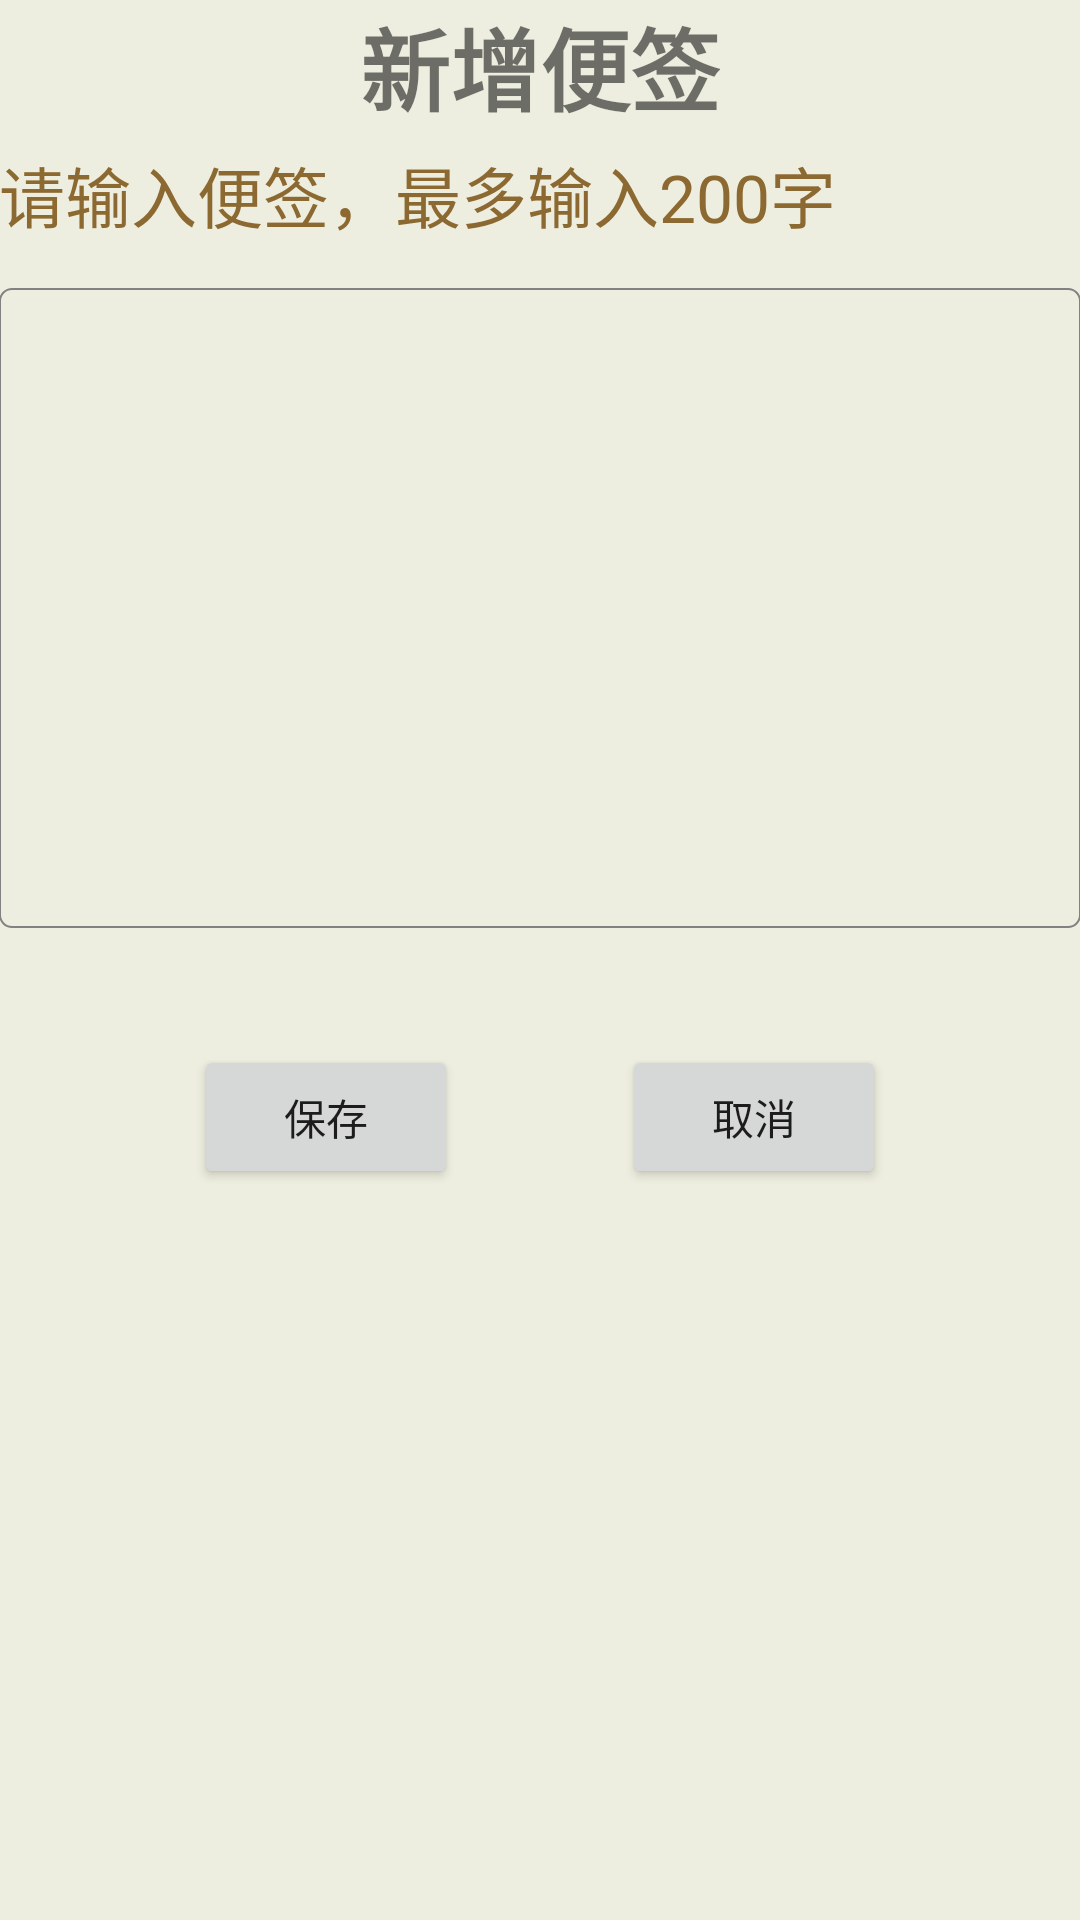

Produce the Android XML layout that renders to this screen, including the resource entries it uses.
<!-- AndroidManifest.xml: application theme AppTheme -->
<!-- res/layout/accountflag.xml -->
<?xml version="1.0" encoding="utf-8"?>
<LinearLayout xmlns:android="http://schemas.android.com/apk/res/android"
    android:id="@+id/itemflag"
    android:layout_width="fill_parent"
    android:layout_height="fill_parent"
    android:orientation="vertical"
    android:typeface="@font/font"
    android:background="#EEEEE0"
    android:paddingBottom="@dimen/activity_vertical_margin"
    android:paddingLeft="@dimen/activity_horizontal_margin"
    android:paddingRight="@dimen/activity_horizontal_margin"
    android:paddingTop="@dimen/activity_vertical_margin" >
    
    <TextView
        android:layout_width="wrap_content"
        android:layout_height="wrap_content"
        android:layout_gravity="center"
        android:gravity="center_horizontal"
        android:text="新增便签"
        android:textSize="30sp"
        android:textStyle="bold" />
    <TextView
        android:id="@+id/tvFlag"
        android:layout_width="350dp"
        android:layout_marginTop="5dp"
        android:layout_height="wrap_content"
        android:text="请输入便签，最多输入200字"
        android:textColor="#8C6931"
        android:textSize="22sp" />
    <EditText
        android:id="@+id/txtFlag"
        android:layout_marginTop="15dp"
        android:layout_width="match_parent"
        android:background="@drawable/textview_border"
        android:layout_height="wrap_content"
        android:layout_below="@id/tvFlag"
        android:gravity="top"
        android:lines="10" />

    <RelativeLayout
        android:layout_width="fill_parent"
        android:layout_height="fill_parent"
        android:padding="10dp" >

        <Button
            android:id="@+id/btnflagCancel"
            android:layout_width="wrap_content"
            android:layout_height="wrap_content"
            android:layout_alignParentEnd="true"
            android:layout_alignTop="@+id/btnflagSave"
            android:layout_marginEnd="55dp"
            android:text="取消"
            android:layout_alignParentRight="true"
            android:layout_marginRight="55dp" />

        <Button
            android:id="@+id/btnflagSave"
            android:layout_width="wrap_content"
            android:layout_height="wrap_content"
            android:layout_alignParentStart="true"
            android:layout_alignParentTop="true"
            android:layout_marginStart="55dp"
            android:layout_marginTop="29dp"
            android:text="保存"
            android:layout_alignParentLeft="true"
            android:layout_marginLeft="55dp" />
    </RelativeLayout>

</LinearLayout>
<!-- resources referenced by this layout -->
<resources>
  <!-- drawable textview_border (drawable) -->
  <?xml version="1.0" encoding="utf-8"?>
  <selector xmlns:android="http://schemas.android.com/apk/res/android">
      <item>
          <shape>
              <stroke android:width="0.5dp" android:color="#828282" />
              <solid android:color="#EEEEE0" />
              <corners android:radius="4dp" />
          </shape>
      </item>
  </selector>
  <style name="AppTheme" parent="Theme.AppCompat.Light.DarkActionBar">
          
          
          <item name="colorPrimary">@color/colorPrimary</item>
          <item name="colorPrimaryDark">@color/colorPrimaryDark</item>
          <item name="colorAccent">@color/colorAccent</item>
      </style>
  <color name="colorPrimary">#363636</color>
  <color name="colorPrimaryDark">#000</color>
  <color name="colorAccent">#FF4081</color>
</resources>
